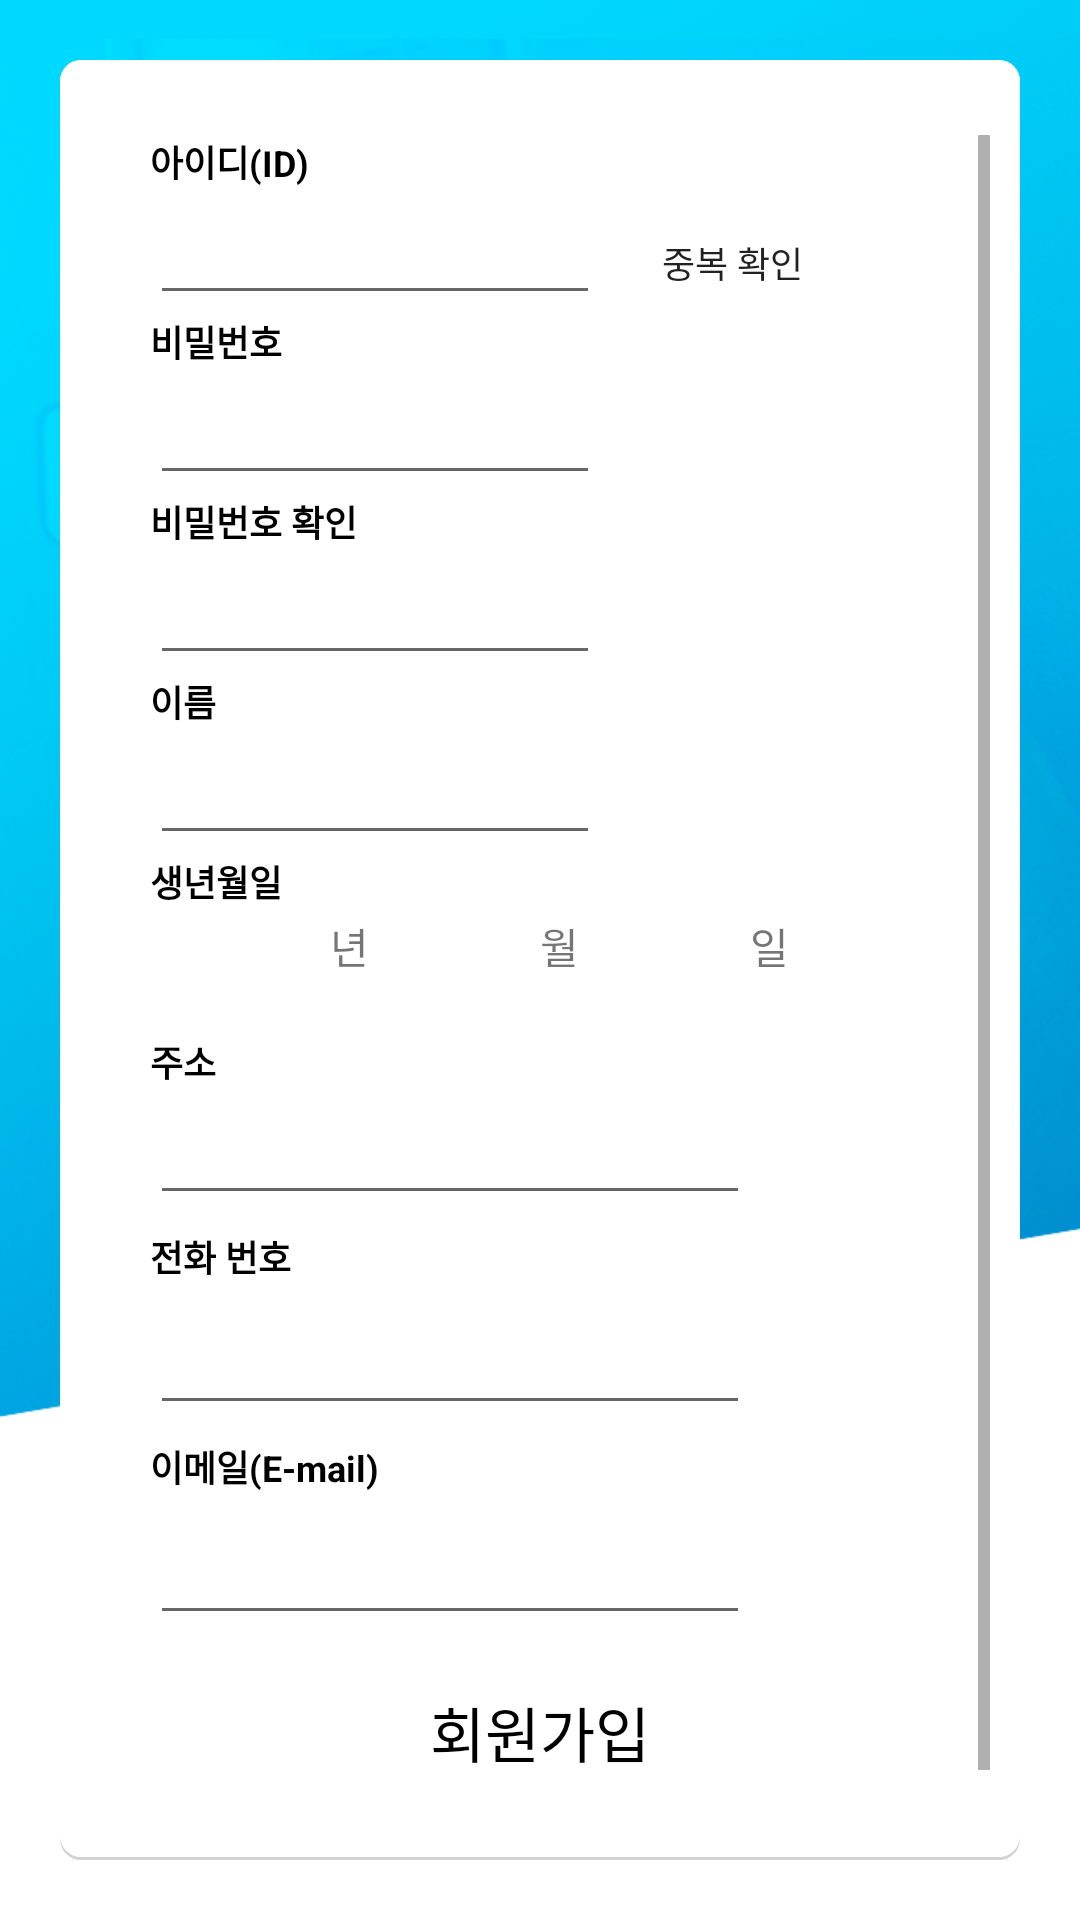

Android layout source for this screen:
<!-- AndroidManifest.xml: activity theme Theme.AppCompat.Light.NoActionBar -->
<!-- res/layout/activity_member_add.xml -->
<?xml version="1.0" encoding="utf-8"?>
<RelativeLayout xmlns:android="http://schemas.android.com/apk/res/android"
    xmlns:app="http://schemas.android.com/apk/res-auto"
    xmlns:tools="http://schemas.android.com/tools"
    android:layout_width="match_parent"
    android:layout_height="match_parent"
    android:background="@drawable/bg"
    tools:context="com.oneproject.www.smartoday.MemberAddActivity">
    <LinearLayout
        android:layout_marginTop="20dp"
        android:layout_width="match_parent"
        android:layout_height="match_parent"
        android:layout_marginLeft="20dp"
        android:layout_marginRight="20dp"
        android:layout_marginBottom="20dp"
        android:gravity="center"
        android:background="@drawable/shapemain"
        android:layout_centerVertical="true"
        android:layout_centerHorizontal="true">

        <LinearLayout
            android:layout_width="match_parent"
            android:layout_height="match_parent"
            android:layout_marginBottom="25dp"
            android:layout_marginLeft="30dp"
            android:layout_marginRight="10dp"
            android:layout_marginTop="25dp"
            android:orientation="vertical">
            <ScrollView
                android:layout_width="match_parent"
                android:layout_height="wrap_content">
                <LinearLayout
                    android:layout_width="match_parent"
                    android:layout_height="match_parent"
                    android:orientation="vertical"
                    android:layout_marginRight="20dp">
                    <TextView
                        android:text="@string/signup_id"
                        android:textStyle="bold"
                        android:textSize="12dp"
                        android:textColor="#000"
                        android:layout_width="70dp"
                        android:layout_height="20dp"/>
                    <LinearLayout
                        android:layout_width="wrap_content"
                        android:layout_height="40dp"
                        android:orientation="horizontal">
                        <EditText
                            android:textSize="16dp"
                            android:id="@+id/etId"
                            android:layout_width="150dp"
                            android:layout_height="match_parent"/>
                        <Button
                            android:layout_marginBottom="5dp"
                            android:textSize="12dp"
                            android:id="@+id/btCheck"
                            android:background="@drawable/dayofweek_back"
                            android:layout_width="wrap_content"
                            android:layout_height="wrap_content"
                            android:text="@string/signup_cofirm" />
                    </LinearLayout>
                    <TextView
                        android:textColor="#000"
                        android:text="@string/signup_pass"
                        android:textStyle="bold"
                        android:textSize="12dp"
                        android:layout_width="70dp"
                        android:layout_height="20dp"/>
                    <EditText
                        android:inputType="textPassword"
                        android:textSize="16dp"
                        android:id="@+id/etPass"
                        android:layout_width="150dp"
                        android:layout_height="40dp"/>
                    <TextView
                        android:textColor="#000"
                        android:text="@string/signup_pass2"
                        android:textStyle="bold"
                        android:textSize="12dp"
                        android:layout_width="wrap_content"
                        android:layout_height="20dp"/>
                    <LinearLayout
                        android:layout_width="wrap_content"
                        android:layout_height="40dp"
                        android:orientation="horizontal">
                        <EditText
                            android:inputType="textPassword"
                            android:textSize="16dp"
                            android:id="@+id/etPass2"
                            android:layout_width="150dp"
                            android:layout_height="match_parent"/>
                        <TextView
                            android:textSize="12sp"
                            android:id="@+id/tvpassCheck"
                            android:layout_width="match_parent"
                            android:layout_height="wrap_content" />
                    </LinearLayout>
                    <TextView
                        android:textColor="#000"
                        android:text="@string/signup_name"
                        android:textStyle="bold"
                        android:textSize="12dp"
                        android:layout_width="110dp"
                        android:layout_height="20dp"/>
                    <EditText
                        android:textSize="16dp"
                        android:id="@+id/etName"
                        android:layout_width="150dp"
                        android:layout_height="40dp"/>
                    <TextView
                        android:textColor="#000"
                        android:text="@string/signup_birth"
                        android:textStyle="bold"
                        android:textSize="12dp"
                        android:layout_width="110dp"
                        android:layout_height="20dp"/>
                    <LinearLayout
                        android:id="@+id/Layyear"
                        android:layout_width="match_parent"
                        android:layout_height="40dp"
                        android:orientation="horizontal">
                        <TextView
                            android:id="@+id/tvYear"
                            android:layout_width="60dp"
                            android:layout_height="30dp"></TextView>

                        <TextView
                            android:id="@+id/textView"
                            android:layout_width="30dp"
                            android:layout_height="30dp"
                            android:text="년" />

                        <TextView
                            android:id="@+id/tvMonth"
                            android:layout_width="40dp"
                            android:layout_height="30dp"></TextView>
                        <TextView
                            android:text="월"
                            android:layout_width="30dp"
                            android:layout_height="30dp" />
                        <TextView
                            android:id="@+id/tvDay"
                            android:layout_width="40dp"
                            android:layout_height="30dp"></TextView>
                        <TextView
                            android:text="일"
                            android:layout_width="30dp"
                            android:layout_height="30dp" />
                    </LinearLayout>
                    <TextView
                        android:textColor="#000"
                        android:text="@string/signup_address"
                        android:textStyle="bold"
                        android:textSize="12dp"
                        android:layout_width="110dp"
                        android:layout_height="20dp"/>
                    <EditText
                        android:textSize="16dp"
                        android:id="@+id/etAddress"
                        android:layout_width="200dp"
                        android:layout_height="40dp"/>
                    <TextView
                        android:textColor="#000"
                        android:text="@string/signup_phone"
                        android:textStyle="bold"
                        android:textSize="12dp"
                        android:layout_marginTop="5dp"
                        android:layout_width="110dp"
                        android:layout_height="20dp"/>
                    <EditText
                        android:textSize="16dp"
                        android:id="@+id/etPhone"
                        android:layout_marginTop="5dp"
                        android:layout_width="200dp"
                        android:layout_height="40dp"/>
                    <TextView
                        android:textColor="#000"
                        android:text="@string/signup_email"
                        android:textStyle="bold"
                        android:textSize="12dp"
                        android:layout_marginTop="5dp"
                        android:layout_width="110dp"
                        android:layout_height="20dp"/>
                    <EditText
                        android:textSize="16dp"
                        android:id="@+id/etMail"
                        android:layout_marginTop="5dp"
                        android:layout_width="200dp"
                        android:layout_height="40dp"/>

                    <LinearLayout
                        android:layout_marginTop="10dp"
                        android:orientation="horizontal"
                        android:layout_width="match_parent"
                        android:layout_height="45dp">
                        <Button
                            android:id="@+id/btnJoin"
                            android:textColor="#000"
                            android:textSize="20sp"
                            android:gravity="center"
                            android:layout_width="match_parent"
                            android:layout_height="wrap_content"
                            android:text="@string/signup"
                            android:background="@drawable/dayofweek_back"/>
                    </LinearLayout>
                </LinearLayout>
            </ScrollView>
        </LinearLayout>
    </LinearLayout>
</RelativeLayout>
<!-- resources referenced by this layout -->
<resources>
  <!-- drawable bg: png bitmap (drawable, 366842 bytes) -->
  <!-- drawable shapemain (drawable) -->
  <?xml version="1.0" encoding="utf-8"?>
  <layer-list xmlns:android="http://schemas.android.com/apk/res/android">
  
      
      <item>
          <shape  android:shape="rectangle">
  
              <solid android:color="#d2d2d2" />
              <corners android:radius="7dp" />
  
          </shape>
      </item>
  
      
      <item android:bottom="3px">
  
          <shape  android:shape="rectangle">
  
              <solid android:color="#FFFFFF" />
              <corners android:radius="7dp" />
  
  
          </shape>
  
      </item>
  
  
  </layer-list>
  <string name="signup">회원가입</string>
  <string name="signup_address">주소</string>
  <string name="signup_birth">생년월일</string>
  <string name="signup_cofirm">중복 확인</string>
  <string name="signup_email">이메일(E-mail)</string>
  <string name="signup_id">아이디(ID)</string>
  <string name="signup_name">이름</string>
  <string name="signup_pass">비밀번호</string>
  <string name="signup_pass2">비밀번호 확인</string>
  <string name="signup_phone">전화 번호</string>
</resources>
